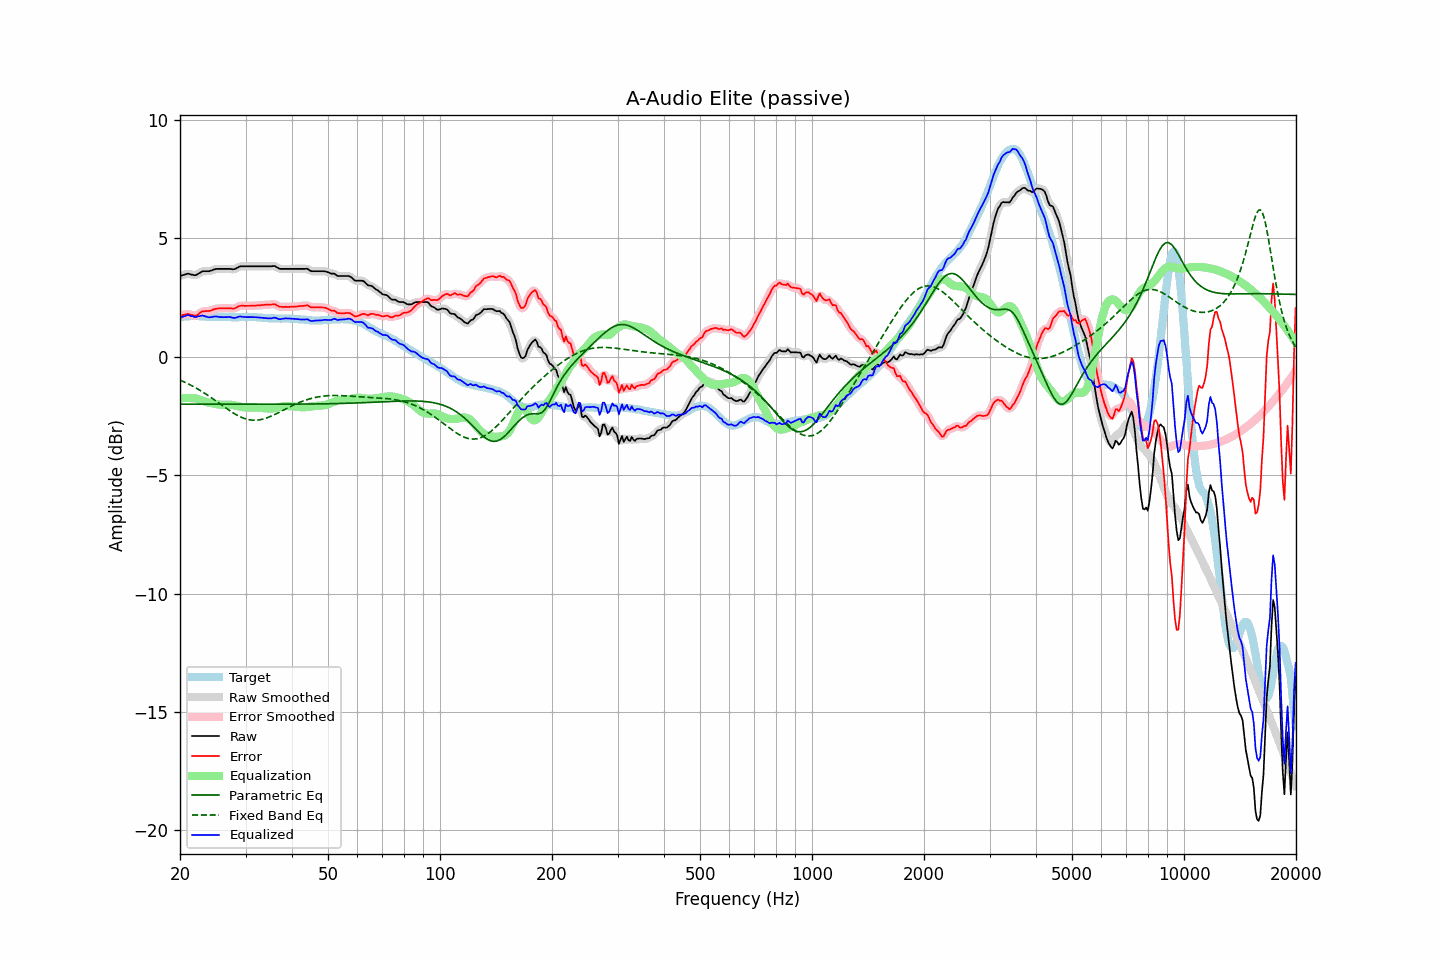

Values plotted in this chart, from the file beside it:
frequency, raw, error, smoothed, error_smoothed, equalization, parametric_eq, fixed_band_eq, equalized_raw, equalized_smoothed, target
20.00, 3.40, 1.73, 3.39, 1.73, -1.77, -2.01, -0.99, 1.63, 1.62, 1.67
20.20, 3.42, 1.74, 3.42, 1.75, -1.76, -2.01, -1.02, 1.66, 1.66, 1.68
20.40, 3.44, 1.75, 3.45, 1.76, -1.75, -2.01, -1.05, 1.69, 1.69, 1.69
20.61, 3.46, 1.77, 3.46, 1.77, -1.75, -2.01, -1.08, 1.71, 1.71, 1.69
20.81, 3.48, 1.78, 3.48, 1.79, -1.75, -2.01, -1.11, 1.73, 1.73, 1.70
21.02, 3.50, 1.80, 3.49, 1.79, -1.75, -2.01, -1.15, 1.75, 1.74, 1.69
21.23, 3.48, 1.77, 3.48, 1.78, -1.75, -2.01, -1.18, 1.73, 1.73, 1.70
21.44, 3.46, 1.75, 3.46, 1.76, -1.76, -2.01, -1.22, 1.70, 1.71, 1.70
21.66, 3.45, 1.75, 3.44, 1.74, -1.76, -2.01, -1.25, 1.69, 1.69, 1.70
21.87, 3.43, 1.73, 3.44, 1.73, -1.76, -2.01, -1.29, 1.67, 1.67, 1.70
22.09, 3.44, 1.73, 3.45, 1.74, -1.77, -2.01, -1.33, 1.67, 1.67, 1.71
22.31, 3.48, 1.77, 3.48, 1.77, -1.79, -2.01, -1.37, 1.69, 1.68, 1.71
22.54, 3.52, 1.82, 3.52, 1.82, -1.81, -2.01, -1.41, 1.71, 1.71, 1.70
22.76, 3.56, 1.87, 3.56, 1.86, -1.84, -2.01, -1.45, 1.72, 1.72, 1.69
22.99, 3.60, 1.91, 3.59, 1.90, -1.86, -2.01, -1.49, 1.74, 1.72, 1.69
23.22, 3.60, 1.91, 3.60, 1.91, -1.89, -2.01, -1.53, 1.71, 1.71, 1.69
23.45, 3.60, 1.92, 3.60, 1.92, -1.91, -2.01, -1.58, 1.69, 1.69, 1.68
23.69, 3.60, 1.92, 3.60, 1.92, -1.93, -2.01, -1.62, 1.67, 1.67, 1.68
23.92, 3.60, 1.92, 3.60, 1.93, -1.95, -2.01, -1.67, 1.65, 1.66, 1.68
24.16, 3.62, 1.94, 3.62, 1.94, -1.96, -2.01, -1.71, 1.66, 1.66, 1.68
24.40, 3.64, 1.96, 3.64, 1.96, -1.97, -2.01, -1.76, 1.67, 1.67, 1.68
24.65, 3.67, 1.99, 3.67, 1.99, -1.98, -2.01, -1.81, 1.68, 1.68, 1.68
24.89, 3.69, 2.01, 3.69, 2.01, -2.00, -2.01, -1.86, 1.69, 1.69, 1.68
25.14, 3.70, 2.02, 3.70, 2.02, -2.01, -2.01, -1.91, 1.69, 1.68, 1.68
25.39, 3.70, 2.03, 3.70, 2.03, -2.03, -2.01, -1.96, 1.67, 1.68, 1.67
25.65, 3.70, 2.03, 3.70, 2.03, -2.03, -2.01, -2.00, 1.67, 1.67, 1.67
25.91, 3.70, 2.03, 3.70, 2.04, -2.04, -2.01, -2.05, 1.66, 1.66, 1.66
26.16, 3.70, 2.04, 3.70, 2.04, -2.04, -2.01, -2.10, 1.66, 1.66, 1.66
26.43, 3.70, 2.04, 3.70, 2.04, -2.04, -2.01, -2.15, 1.66, 1.66, 1.66
26.69, 3.70, 2.04, 3.70, 2.04, -2.03, -2.01, -2.20, 1.67, 1.67, 1.66
26.96, 3.70, 2.04, 3.70, 2.04, -2.03, -2.01, -2.24, 1.67, 1.67, 1.66
27.23, 3.70, 2.04, 3.69, 2.03, -2.03, -2.01, -2.29, 1.67, 1.66, 1.66
27.50, 3.69, 2.03, 3.69, 2.03, -2.04, -2.01, -2.33, 1.65, 1.65, 1.66
27.77, 3.68, 2.02, 3.68, 2.03, -2.05, -2.01, -2.38, 1.63, 1.64, 1.66
28.05, 3.69, 2.03, 3.69, 2.04, -2.06, -2.01, -2.42, 1.63, 1.63, 1.66
28.33, 3.72, 2.06, 3.72, 2.06, -2.08, -2.01, -2.46, 1.64, 1.65, 1.66
28.62, 3.76, 2.10, 3.76, 2.10, -2.09, -2.01, -2.49, 1.67, 1.67, 1.66
28.90, 3.80, 2.13, 3.79, 2.13, -2.11, -2.01, -2.53, 1.69, 1.68, 1.67
29.19, 3.81, 2.15, 3.81, 2.14, -2.12, -2.01, -2.56, 1.69, 1.69, 1.66
29.48, 3.81, 2.15, 3.81, 2.15, -2.13, -2.01, -2.59, 1.67, 1.68, 1.66
29.78, 3.81, 2.14, 3.81, 2.14, -2.14, -2.01, -2.61, 1.67, 1.67, 1.67
30.08, 3.81, 2.14, 3.81, 2.14, -2.15, -2.01, -2.63, 1.66, 1.66, 1.67
30.38, 3.81, 2.14, 3.81, 2.14, -2.15, -2.01, -2.65, 1.66, 1.66, 1.67
30.68, 3.81, 2.14, 3.81, 2.14, -2.14, -2.01, -2.66, 1.66, 1.66, 1.67
30.99, 3.81, 2.14, 3.81, 2.14, -2.14, -2.01, -2.68, 1.67, 1.67, 1.67
31.30, 3.81, 2.14, 3.81, 2.14, -2.14, -2.01, -2.68, 1.67, 1.67, 1.67
31.61, 3.81, 2.15, 3.81, 2.15, -2.15, -2.01, -2.69, 1.66, 1.66, 1.66
31.93, 3.81, 2.15, 3.81, 2.15, -2.15, -2.01, -2.69, 1.66, 1.66, 1.66
32.24, 3.81, 2.16, 3.81, 2.15, -2.16, -2.01, -2.68, 1.65, 1.65, 1.65
32.57, 3.81, 2.16, 3.81, 2.16, -2.16, -2.01, -2.67, 1.65, 1.65, 1.65
32.89, 3.81, 2.16, 3.81, 2.17, -2.17, -2.01, -2.66, 1.64, 1.64, 1.65
33.22, 3.81, 2.17, 3.81, 2.17, -2.17, -2.01, -2.65, 1.64, 1.64, 1.64
33.55, 3.81, 2.18, 3.81, 2.18, -2.18, -2.01, -2.63, 1.63, 1.63, 1.63
33.89, 3.81, 2.19, 3.81, 2.18, -2.19, -2.01, -2.61, 1.62, 1.62, 1.62
34.23, 3.81, 2.19, 3.81, 2.19, -2.19, -2.01, -2.59, 1.62, 1.62, 1.62
34.57, 3.81, 2.19, 3.81, 2.19, -2.20, -2.01, -2.56, 1.61, 1.61, 1.62
34.92, 3.81, 2.19, 3.81, 2.19, -2.20, -2.01, -2.54, 1.61, 1.61, 1.62
35.27, 3.81, 2.20, 3.82, 2.20, -2.20, -2.01, -2.51, 1.61, 1.62, 1.61
35.62, 3.82, 2.21, 3.82, 2.21, -2.19, -2.01, -2.48, 1.63, 1.63, 1.61
35.97, 3.82, 2.21, 3.81, 2.20, -2.17, -2.01, -2.44, 1.64, 1.63, 1.61
... 635 more rows
